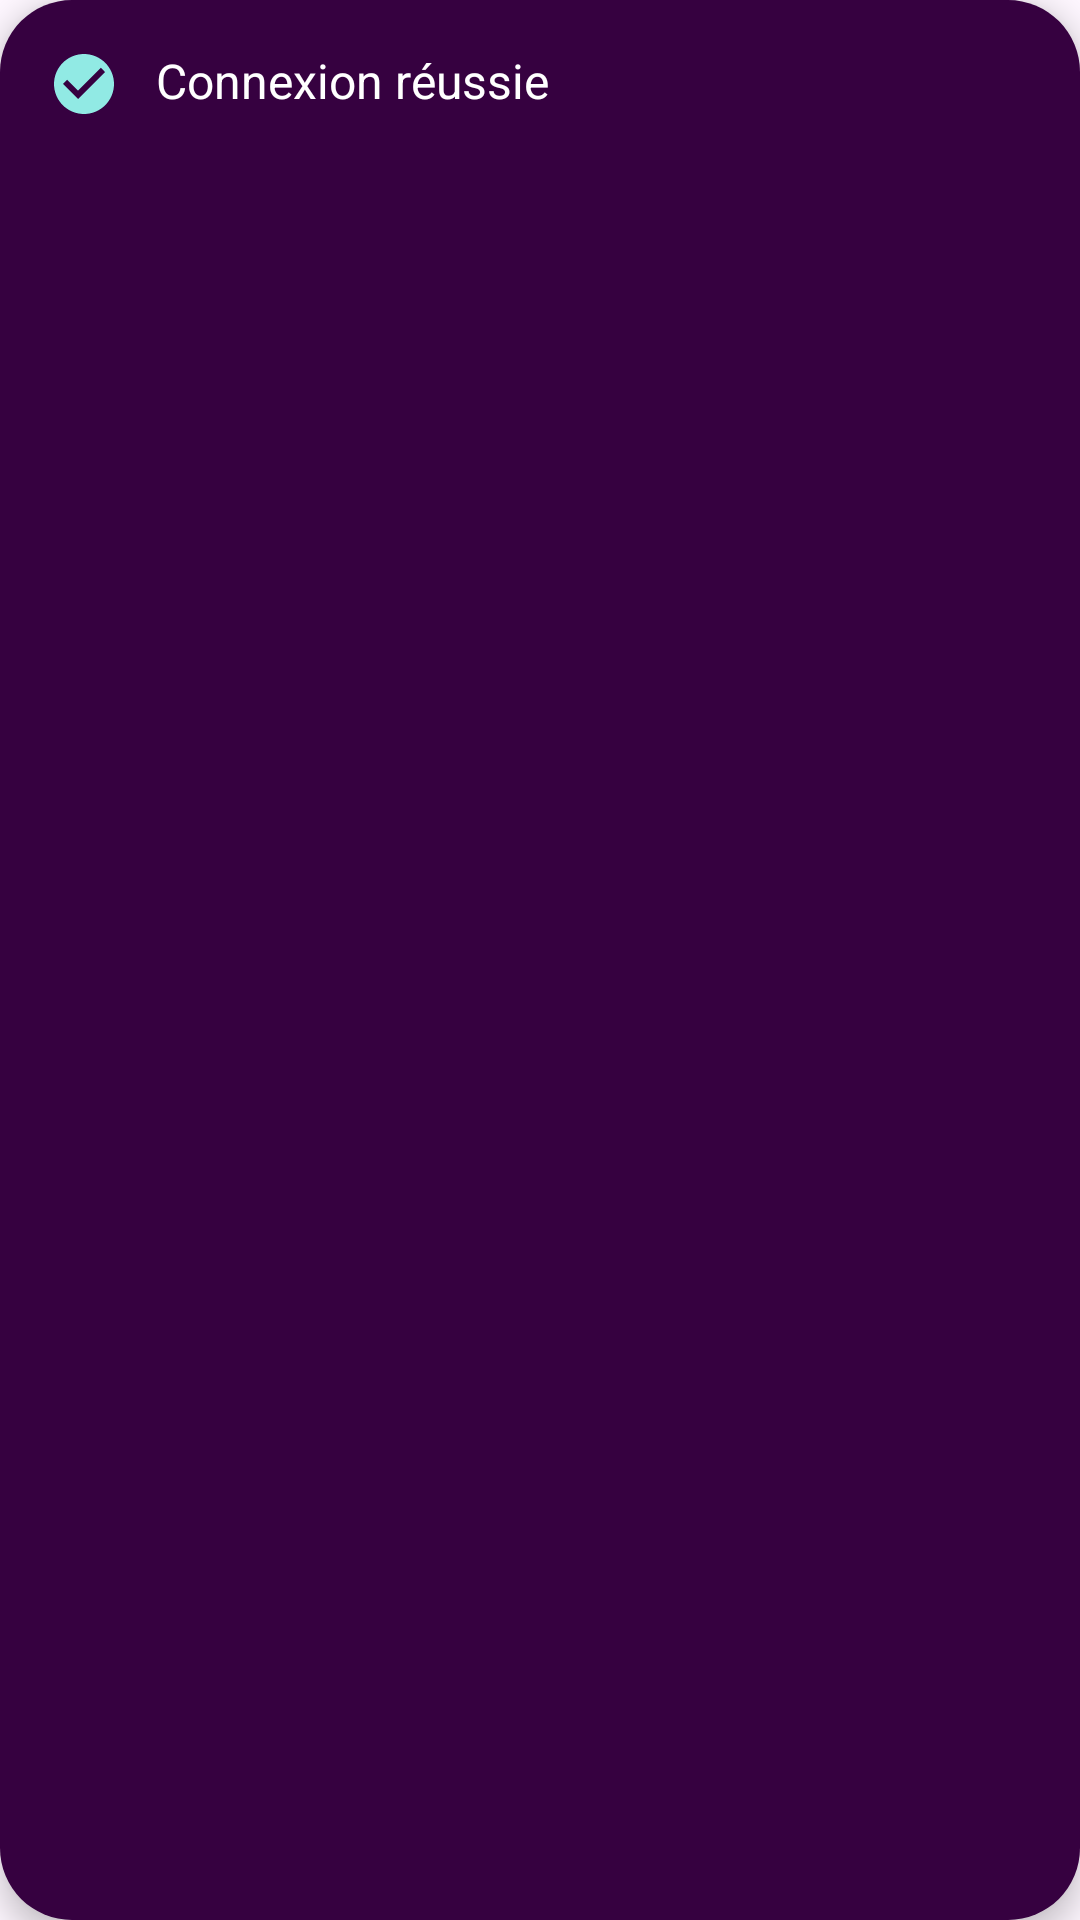

Write the Android layout XML for this screen, with the resource values it uses.
<!-- AndroidManifest.xml: application theme Theme.MiniSocialApp -->
<!-- res/layout/custom_toast.xml -->
<?xml version="1.0" encoding="utf-8"?>
<LinearLayout xmlns:android="http://schemas.android.com/apk/res/android"
    android:background="@drawable/toast_background"
    android:orientation="horizontal"
    android:padding="16dp"
    android:layout_width="wrap_content"
    android:layout_height="wrap_content"
    android:elevation="6dp">

    <ImageView
        android:id="@+id/toast_icon"
        android:layout_width="24dp"
        android:layout_height="24dp"
        android:layout_marginEnd="12dp"
        android:src="@drawable/ic_check_circle"
        />

    <TextView
        android:id="@+id/toast_message"
        android:text="Connexion réussie"
        android:textColor="@android:color/white"
        android:textSize="16sp"
        android:layout_width="wrap_content"
        android:layout_height="wrap_content"/>
</LinearLayout>
<!-- resources referenced by this layout -->
<resources>
  <!-- drawable ic_check_circle (drawable) -->
  <?xml version="1.0" encoding="utf-8"?>
  <vector xmlns:android="http://schemas.android.com/apk/res/android"
      android:width="24dp"
      android:height="24dp"
      android:viewportWidth="24"
      android:viewportHeight="24">
      <path
          android:fillColor="#91EAE4"
          android:pathData="M12,2C6.48,2 2,6.48 2,12s4.48,10 10,10 10,-4.48 10,-10S17.52,2 12,2zM10,17l-5,-5 1.41,-1.41L10,14.17l7.59,-7.59L19,8l-9,9z"/>
  </vector>
  <!-- drawable toast_background (drawable) -->
  <?xml version="1.0" encoding="utf-8"?>
  <shape xmlns:android="http://schemas.android.com/apk/res/android"
      android:shape="rectangle">
      <solid android:color="#360140" />
      <corners android:radius="24dp"/>
  </shape>
  <style name="Theme.MiniSocialApp" parent="Base.Theme.MiniSocialApp" />
  <style name="Base.Theme.MiniSocialApp" parent="Theme.Material3.DayNight.NoActionBar">
          
          
      </style>
</resources>
